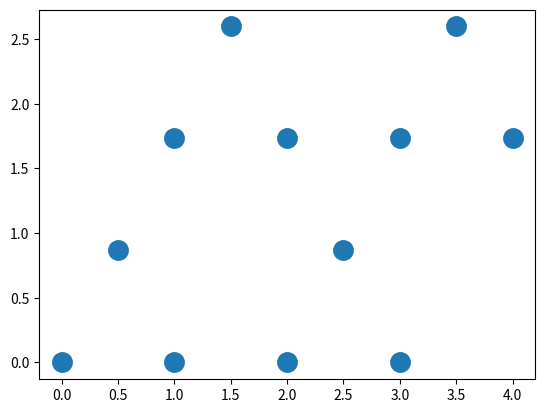

This figure's Python source:
import matplotlib.pyplot as plt
import numpy as np

x = [0, 1, 2, 3, 0.5, 2.5, 1, 2, 3, 4, 1.5, 3.5]
y = [0, 0, 0, 0, np.sqrt(3)/2, np.sqrt(3)/2, np.sqrt(3), np.sqrt(3), np.sqrt(3), np.sqrt(3), 3*np.sqrt(3)/2, 3 *np.sqrt(3)/2]

fig, ax = plt.subplots()
ax.plot(x, y, "o", markersize=14)
plt.show()
